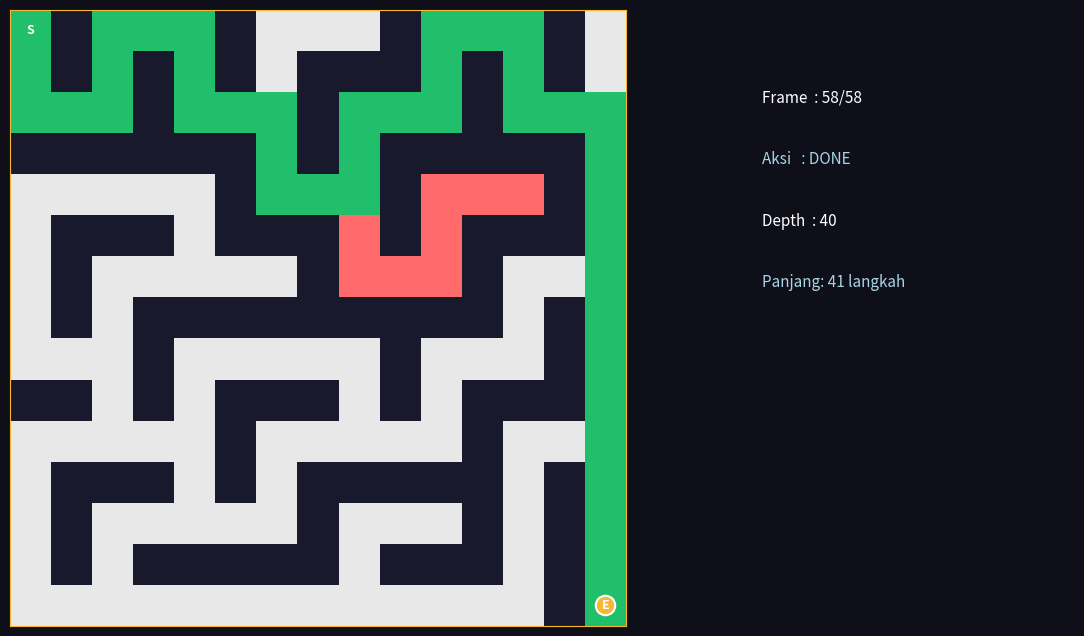

The script that saved this image:
import matplotlib.pyplot as plt
import matplotlib.animation as animation
import matplotlib.patches as mpatches
import numpy as np

# ============================================================
# MAZE 15x15 (0=dinding, 1=jalan)
# ============================================================
MAZE = [
    [1,0,1,1,1,0,1,1,1,0,1,1,1,0,1],
    [1,0,1,0,1,0,1,0,0,0,1,0,1,0,1],
    [1,1,1,0,1,1,1,0,1,1,1,0,1,1,1],
    [0,0,0,0,0,0,1,0,1,0,0,0,0,0,1],
    [1,1,1,1,1,0,1,1,1,0,1,1,1,0,1],
    [1,0,0,0,1,0,0,0,1,0,1,0,0,0,1],
    [1,0,1,1,1,1,1,0,1,1,1,0,1,1,1],
    [1,0,1,0,0,0,0,0,0,0,0,0,1,0,1],
    [1,1,1,0,1,1,1,1,1,0,1,1,1,0,1],
    [0,0,1,0,1,0,0,0,1,0,1,0,0,0,1],
    [1,1,1,1,1,0,1,1,1,1,1,0,1,1,1],
    [1,0,0,0,1,0,1,0,0,0,0,0,1,0,1],
    [1,0,1,1,1,1,1,0,1,1,1,0,1,0,1],
    [1,0,1,0,0,0,0,0,1,0,0,0,1,0,1],
    [1,1,1,1,1,1,1,1,1,1,1,1,1,0,1],
]
N = len(MAZE)
START = (0, 0)
END = (N-1, N-1)

# ============================================================
# COLOR SCHEME
# ============================================================
COLOR_MAP = {
    'wall':        [0.10, 0.10, 0.18],  # gelap
    'unvisited':   [0.91, 0.91, 0.91],  # abu terang
    'visited':     [0.66, 0.84, 0.89],  # biru muda
    'current':     [0.97, 0.72, 0.19],  # kuning (posisi tikus)
    'backtracked': [1.00, 0.42, 0.42],  # merah (dead end)
    'solution':    [0.13, 0.75, 0.42],  # hijau (solusi)
}

# ============================================================
# BACKTRACKING + FRAME CAPTURE
# ============================================================
frames = []
path_stack = []
solutions = []
visited = [[False]*N for _ in range(N)]
grid_state = [['wall' if MAZE[r][c]==0 else 'unvisited'
                for c in range(N)] for r in range(N)]

def capture_frame(r, c, action, depth):
    frames.append({
        'grid': [row[:] for row in grid_state],
        'pos': (r, c), 'action': action, 'depth': depth,
        'path_len': len(path_stack),
    })

def backtrack(r, c, depth=0):
    if r < 0 or r >= N or c < 0 or c >= N: return False
    if MAZE[r][c] == 0 or visited[r][c]: return False
    
    visited[r][c] = True
    path_stack.append((r, c))
    grid_state[r][c] = 'current'
    capture_frame(r, c, 'visit', depth)

    if (r, c) == END:
        solutions.append(path_stack[:])
        for pr, pc in path_stack:
            grid_state[pr][pc] = 'solution'
        capture_frame(r, c, 'done', depth)
        path_stack.pop()
        visited[r][c] = False
        return True

    grid_state[r][c] = 'visited'
    for dr, dc in [(0,1),(1,0),(0,-1),(-1,0)]:
        if backtrack(r+dr, c+dc, depth+1): return True

    grid_state[r][c] = 'backtracked'
    path_stack.pop()
    visited[r][c] = False
    capture_frame(r, c, 'backtrack', depth)
    return False

backtrack(0, 0)

# ============================================================
# ANIMATED VISUALIZATION
# ============================================================
fig, (ax_maze, ax_info) = plt.subplots(1, 2, figsize=(14, 8),
    facecolor='#0f0f1a', gridspec_kw={'width_ratios': [2, 1]})

def grid_to_rgb(grid):
    rgb = np.zeros((N, N, 3))
    for r in range(N):
        for c in range(N):
            rgb[r][c] = COLOR_MAP.get(grid[r][c], COLOR_MAP['unvisited'])
    return rgb

img = ax_maze.imshow(grid_to_rgb(frames[0]['grid']), interpolation='nearest')
rat_dot, = ax_maze.plot(0, 0, 'o', markersize=14, color='#f7b731',
                         markeredgecolor='white', markeredgewidth=1.5, zorder=8)
ax_maze.set_xticks([]); ax_maze.set_yticks([])
ax_maze.spines[:].set_color('#f7b731')
ax_maze.text(0, 0, 'S', ha='center', va='center', color='white', fontweight='bold', fontsize=9, zorder=9)
ax_maze.text(N-1, N-1, 'E', ha='center', va='center', color='white', fontweight='bold', fontsize=9, zorder=9)

ax_info.set_facecolor('#13131f'); ax_info.axis('off')
ax_info.set_xlim(0,10); ax_info.set_ylim(0,10)
lbl_frame  = ax_info.text(0.5, 8.5, '', fontsize=11, color='white')
lbl_action = ax_info.text(0.5, 7.5, '', fontsize=11, color='#a8d5e2')
lbl_depth  = ax_info.text(0.5, 6.5, '', fontsize=11, color='white')
lbl_path   = ax_info.text(0.5, 5.5, '', fontsize=11, color='#a8d5e2')

def update(fi):
    frame = frames[fi]
    img.set_data(grid_to_rgb(frame['grid']))
    r, c = frame['pos']
    rat_dot.set_data([c], [r])
    lbl_frame.set_text(f"Frame  : {fi+1}/{len(frames)}")
    lbl_action.set_text(f"Aksi   : {frame['action'].upper()}")
    lbl_depth.set_text(f"Depth  : {frame['depth']}")
    lbl_path.set_text(f"Panjang: {frame['path_len']} langkah")
    return img, rat_dot, lbl_frame, lbl_action, lbl_depth, lbl_path

ani = animation.FuncAnimation(fig, update, frames=len(frames),
                               interval=250, blit=True, repeat=True)
ani.save('rat_in_maze_animation.gif', writer=animation.PillowWriter(fps=4), dpi=90)
plt.show()
